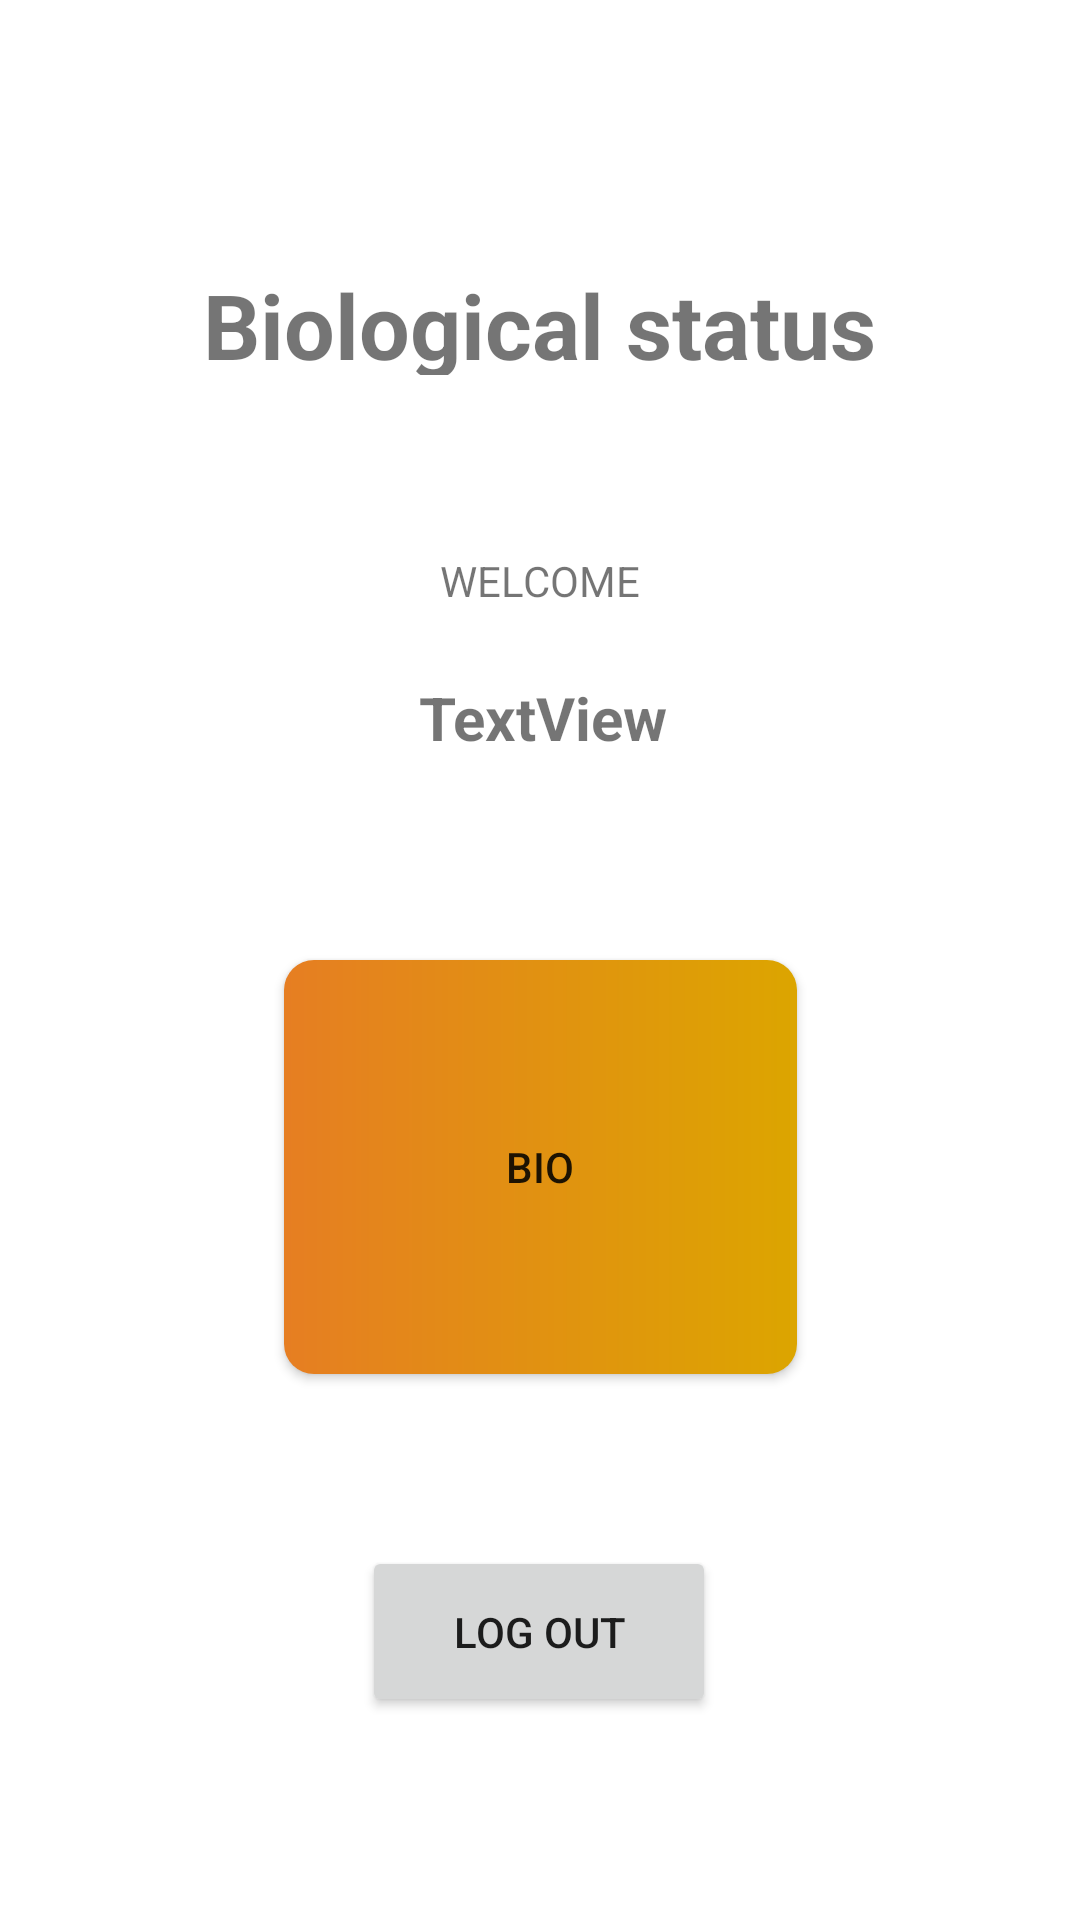

Android layout source for this screen:
<!-- AndroidManifest.xml: application theme Theme.HRapp -->
<!-- res/layout/activity_after_sign.xml -->
<?xml version="1.0" encoding="utf-8"?>
<androidx.constraintlayout.widget.ConstraintLayout xmlns:android="http://schemas.android.com/apk/res/android"
    xmlns:app="http://schemas.android.com/apk/res-auto"
    xmlns:tools="http://schemas.android.com/tools"
    android:layout_width="match_parent"
    android:layout_height="match_parent"
    tools:context=".afterSignActivity">

    <TextView
        android:id="@+id/name"
        android:layout_width="255dp"
        android:layout_height="46dp"
        android:gravity="center"
        android:text="TextView"
        android:textSize="20dp"
        android:textStyle="bold"

        app:layout_constraintBottom_toBottomOf="parent"
        app:layout_constraintEnd_toEndOf="parent"
        app:layout_constraintHorizontal_bias="0.512"
        app:layout_constraintStart_toStartOf="parent"
        app:layout_constraintTop_toTopOf="parent"
        app:layout_constraintVertical_bias="0.364" />

    <Button
        android:id="@+id/logout"
        android:layout_width="118dp"
        android:layout_height="57dp"
        android:text="LOG OUT"
        app:layout_constraintBottom_toBottomOf="parent"
        app:layout_constraintEnd_toEndOf="parent"
        app:layout_constraintHorizontal_bias="0.498"
        app:layout_constraintStart_toStartOf="parent"
        app:layout_constraintTop_toTopOf="parent"
        app:layout_constraintVertical_bias="0.884" />

    <TextView
        android:id="@+id/textView2"
        android:layout_width="250dp"
        android:layout_height="37dp"
        android:gravity="center"
        android:text="Biological status"
        android:textSize="30dp"
        android:textStyle="bold"
        app:layout_constraintBottom_toTopOf="@+id/name"
        app:layout_constraintEnd_toEndOf="parent"
        app:layout_constraintHorizontal_bias="0.496"
        app:layout_constraintStart_toStartOf="parent"
        app:layout_constraintTop_toTopOf="parent"
        app:layout_constraintVertical_bias="0.49" />

    <TextView
        android:id="@+id/textView3"
        android:layout_width="158dp"
        android:layout_height="27dp"
        android:text="WELCOME"
        android:gravity="center"
        app:layout_constraintBottom_toTopOf="@+id/name"
        app:layout_constraintEnd_toEndOf="parent"
        app:layout_constraintHorizontal_bias="0.498"
        app:layout_constraintStart_toStartOf="parent"
        app:layout_constraintTop_toBottomOf="@+id/textView2"
        app:layout_constraintVertical_bias="0.853" />

    <Button
        android:id="@+id/bio"
        android:layout_width="171dp"
        android:layout_height="138dp"
        android:background="@drawable/customs"
        android:text="BIO"
        app:layout_constraintBottom_toTopOf="@+id/logout"
        app:layout_constraintEnd_toEndOf="parent"
        app:layout_constraintStart_toStartOf="parent"
        app:layout_constraintTop_toBottomOf="@+id/name" />


</androidx.constraintlayout.widget.ConstraintLayout>
<!-- resources referenced by this layout -->
<resources>
  <!-- drawable customs (drawable) -->
  <?xml version="1.0" encoding="utf-8"?>
  <shape xmlns:android="http://schemas.android.com/apk/res/android">
      <gradient
          android:startColor="#E67E22"
          android:endColor="#DCA500"/>
          <corners
              android:radius="10dp"/>
  
  </shape>
  <style name="Theme.HRapp" parent="Theme.MaterialComponents.DayNight.DarkActionBar">
          
          <item name="colorPrimary">@color/purple_500</item>
          <item name="colorPrimaryVariant">@color/purple_700</item>
          <item name="colorOnPrimary">@color/white</item>
          
          <item name="colorSecondary">@color/teal_200</item>
          <item name="colorSecondaryVariant">@color/teal_700</item>
          <item name="colorOnSecondary">@color/black</item>
          
          <item name="android:statusBarColor" tools:targetApi="l">?attr/colorPrimaryVariant</item>
          
      </style>
  <!-- not gathered from this repository: default colours our renderer supplied (Android Studio template values) -->
  <color name="purple_500">#FF6200EE</color>
  <color name="purple_700">#FF3700B3</color>
  <color name="teal_200">#FF03DAC5</color>
  <color name="teal_700">#FF018786</color>
  <color name="black">#FF000000</color>
  <color name="white">#FFFFFFFF</color>
</resources>
